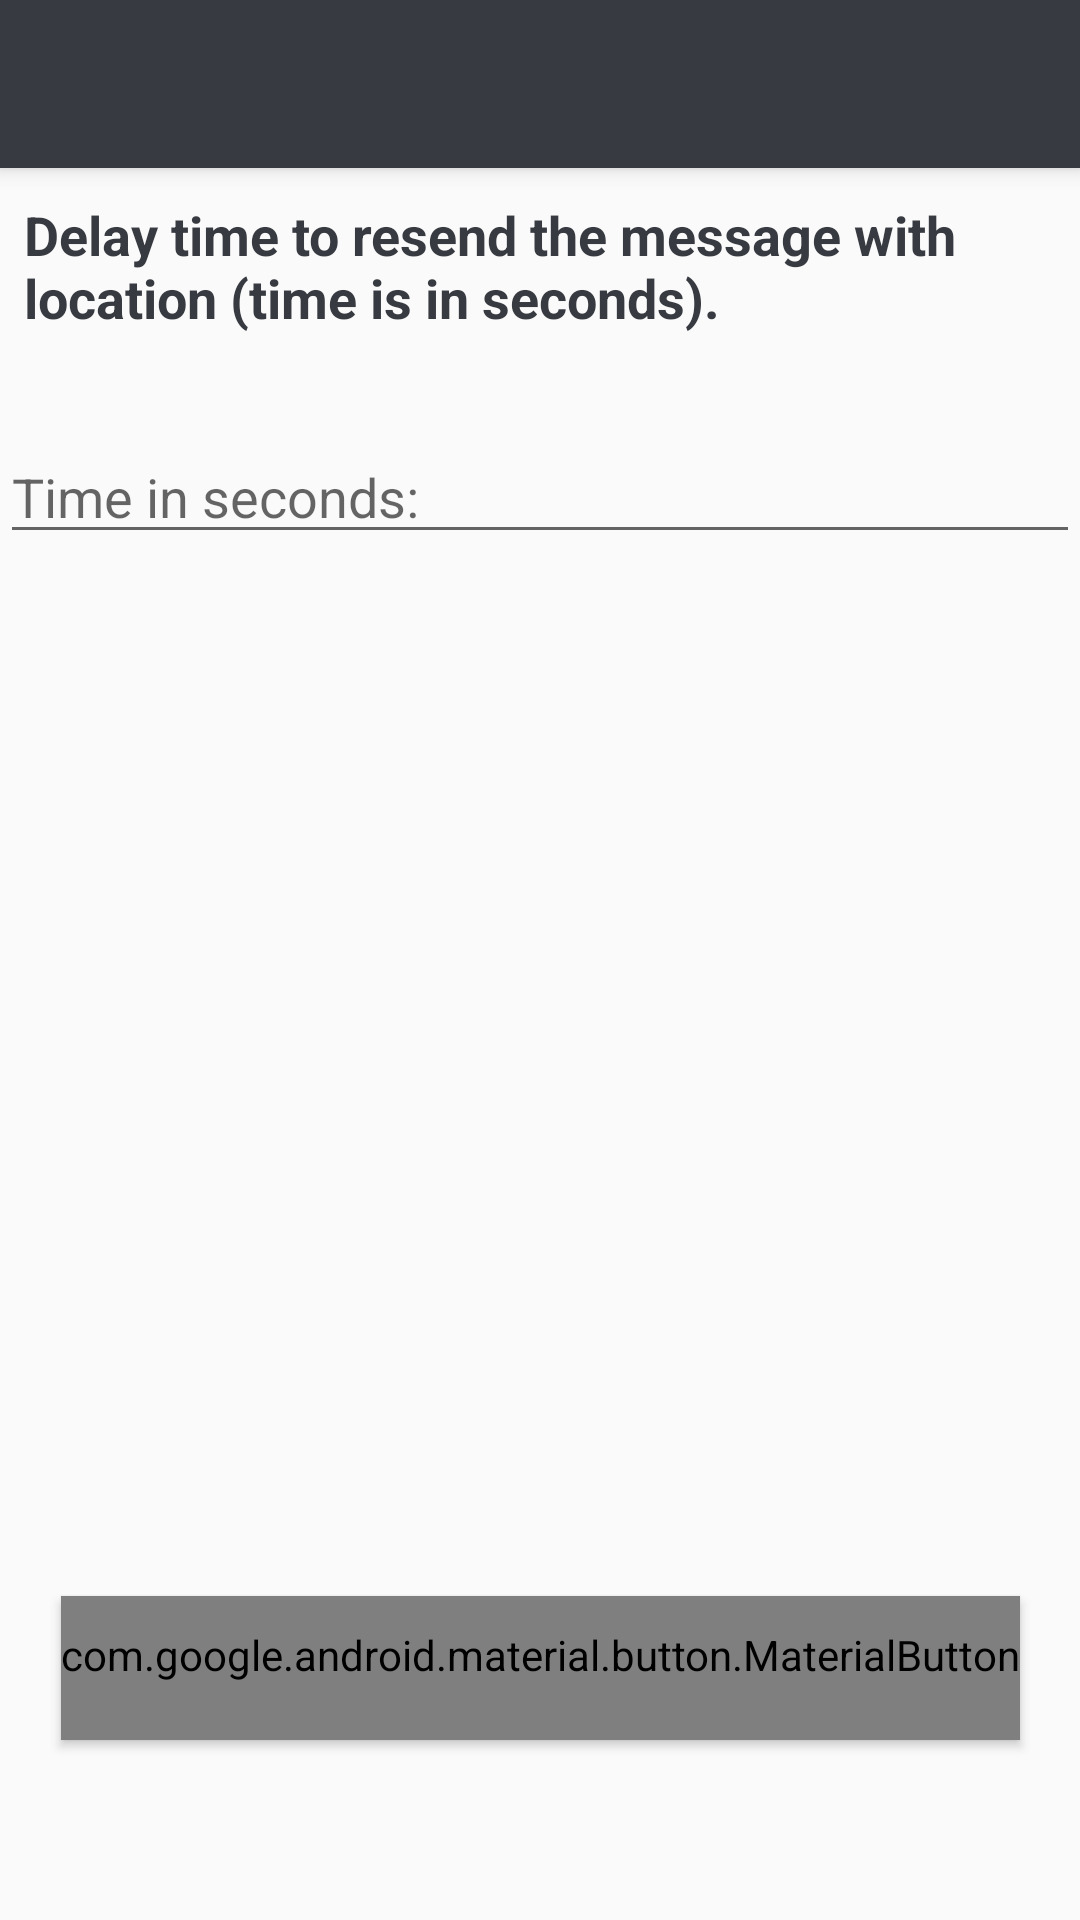

The Android layout XML behind this screen, and the referenced resources:
<!-- AndroidManifest.xml: application theme AppTheme -->
<!-- res/layout/activity_config_time.xml -->
<?xml version="1.0" encoding="utf-8"?>
<androidx.coordinatorlayout.widget.CoordinatorLayout xmlns:android="http://schemas.android.com/apk/res/android"
    xmlns:app="http://schemas.android.com/apk/res-auto"
    xmlns:tools="http://schemas.android.com/tools"
    android:layout_width="match_parent"
    android:layout_height="match_parent"
    tools:context=".ConfigTime">

    <com.google.android.material.appbar.AppBarLayout
        android:layout_width="match_parent"
        android:layout_height="wrap_content"
        android:theme="@style/AppTheme.AppBarOverlay">

        <androidx.appcompat.widget.Toolbar
            android:id="@+id/toolbar"
            android:layout_width="match_parent"
            android:layout_height="?attr/actionBarSize"
            android:background="?attr/colorPrimary"
            app:popupTheme="@style/AppTheme.PopupOverlay" />

    </com.google.android.material.appbar.AppBarLayout>

    <include layout="@layout/content_config_time" />

</androidx.coordinatorlayout.widget.CoordinatorLayout>
<!-- res/layout/content_config_time.xml (included above) -->
<?xml version="1.0" encoding="utf-8"?>
<androidx.constraintlayout.widget.ConstraintLayout xmlns:android="http://schemas.android.com/apk/res/android"
    xmlns:app="http://schemas.android.com/apk/res-auto"
    xmlns:tools="http://schemas.android.com/tools"
    android:layout_width="match_parent"
    android:layout_height="match_parent"
    app:layout_behavior="@string/appbar_scrolling_view_behavior">

    <TextView
        android:id="@+id/textView7"
        android:layout_width="wrap_content"
        android:layout_height="wrap_content"
        android:layout_marginStart="8dp"
        android:layout_marginTop="10dp"
        android:text="@string/seconds_to_repeat_sending_messages_with_location"
        android:textSize="18sp"
        android:textStyle="bold"
        app:layout_constraintEnd_toEndOf="parent"
        app:layout_constraintHorizontal_bias="0.0"
        app:layout_constraintStart_toStartOf="parent"
        app:layout_constraintTop_toTopOf="parent" />

    <EditText
        android:id="@+id/minutes"
        android:layout_width="0dp"
        android:layout_height="wrap_content"
        android:layout_marginTop="32dp"
        android:ems="10"
        android:hint="@string/time_in_seconds"
        android:inputType="number"
        app:layout_constraintEnd_toEndOf="parent"
        app:layout_constraintStart_toStartOf="parent"
        app:layout_constraintTop_toBottomOf="@+id/textView7" />

    <com.google.android.material.button.MaterialButton
        android:id="@+id/btn_savetime"
        style="@style/Widget.AppCompat.Button.Colored"
        android:layout_width="wrap_content"
        android:layout_height="wrap_content"
        android:layout_marginStart="32dp"
        android:layout_marginEnd="32dp"
        android:layout_marginBottom="60dp"
        android:text="@string/btn_save"
        app:cornerRadius="8dp"
        app:layout_constraintBottom_toBottomOf="parent"
        app:layout_constraintEnd_toEndOf="parent"
        app:layout_constraintStart_toStartOf="parent" />

</androidx.constraintlayout.widget.ConstraintLayout>
<!-- resources referenced by this layout -->
<resources>
  <string name="btn_save">Save</string>
  <string name="seconds_to_repeat_sending_messages_with_location">Delay time to resend the message with location (time is in seconds).</string>
  <string name="time_in_seconds">Time in seconds:</string>
  <style name="AppTheme.AppBarOverlay" parent="ThemeOverlay.AppCompat.Dark.ActionBar" />
  <style name="AppTheme.PopupOverlay" parent="ThemeOverlay.AppCompat.Light" />
  <style name="AppTheme" parent="Theme.AppCompat.Light.DarkActionBar">
          
          <item name="colorPrimary">@color/primary</item>
          <item name="colorPrimaryDark">@color/primary_dark</item>
          <item name="colorAccent">@color/accent</item>
          <item name="android:textColorTertiary">@color/accent</item>
      </style>
  <color name="primary">#373a40</color>
  <color name="primary_dark">#373a40</color>
  <color name="accent">#373a40</color>
</resources>
